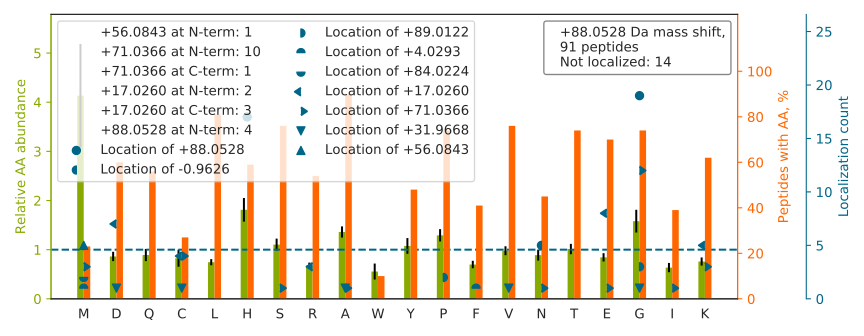

The data file committed next to this chart (first rows):
top isoform	localization score	spectrum
TTSGYAGG[+88]LSSAYGGLTSPGLSYSLGSSFGSGAGS…	0.04006	02CPTAC_COprospective_W_VU_20150624_01CO…
GC[+17]PAVLPIDHVYG[+71]TLGIVGATTTQR	0.984	52CPTAC_COprospective_W_VU_20160223_11CO…
GGTLG[+88]TPQTGSENDALYEYLR	0.9185	29CPTAC_COprospective_W_VU_20150810_11CO…
HGNR[+17]GETG[+71]PSGPVGPAGAVGPR	0.1196	97CPTAC_COprospective_W_VU_20160801_11CO…
HGLEVIYTIEPIDEYCVQQLK		52CPTAC_COprospective_W_VU_20160223_11CO…
TPG[+88]AVNACHLSCSALLQDNIADAVACAK	0.5479	88CPTAC_COprospective_W_VU_20160705_11CO…
SSSSSSASAAAAAAAASSSASC[+71]SR[+17]	0.8545	50CPTAC_COprospective_W_VU_20151222_05CO…
ASQG[+88]ISSWLAWYQQKPEK	1	40CPTAC_COprospective_W_VU_20150909_05CO…
GGSTSYGTGSETESPR		88CPTAC_COprospective_W_VU_20160705_11CO…
SGDAAIVDM[+71]VPGKPMC[+17]VESFSDYPPLGR	0.4431	66CPTAC_COprospective_W_VU_20160323_11CO…
THTC[+17]PPC[+71]PAPELLGGPSVFLFPPKPK	0.6003	29CPTAC_COprospective_W_VU_20150810_11CO…
MEDPTLYIVERPLPG[+88]YPDAEAPEPSSAGAQAAEEP…	0.5149	54CPTAC_COprospective_W_VU_20160226_01CO…
IDQIEDLQDQLEDMMEDANEIQEALSR		54CPTAC_COprospective_W_VU_20160226_01CO…
QLFH[+88]PEQLITGKEDAANNYAR	1	61CPTAC_COprospective_W_VU_20160707_11CO…
YCVRPNSGIIDAGASINV[+32]SVM[+56]LQPFDYDPN…	0.3869	48CPTAC_COprospective_W_VU_20151209_15CO…
VGSSNFRGGLGGG[+32]YGGASGM[+56]GGITAVTVNQ…	0.5352	45CPTAC_COprospective_W_VU_20151202_05CO…
VAPEEH[+88]PVLLTEAPLNPK	0.5078	61CPTAC_COprospective_W_VU_20160707_11CO…
TTGIVMDSGDGVTH[+88]TVPIYEGYALPHAILR	0.8349	31CPTAC_COprospective_W_VU_20150810_11CO…
GGLGGGYGGASGMGGITAVTVNQSLLSPLVLEVDPNIQAV…		28CPTAC_COprospective_W_VU_20150810_05CO…
G[+88]APGAVGAPGPAGATGDRGEAGAAGPAGPAGPR	0.9994	28CPTAC_COprospective_W_VU_20150810_05CO…
TYFPH[+88]FDLSHGSAQVK	1	87CPTAC_COprospective_W_VU_20160701_09CO…
GILGYTEHQVVSSDFN[-1]SDTHSSTFDAG[+89]AGIA…	0.237	52CPTAC_COprospective_W_VU_20160223_11CO…
KPAAGLSAAPVPTAPAAGAPLM[+84]DF[+4]GNDFVPP…	0.3283	42CPTAC_COprospective_W_VU_20151124_05CO…
GVAGG[+88]SVAVLCPYNR	0.9756	68CPTAC_COprospective_W_VU_20160406_14CO…
CCAAADPH[+88]ECYAK	0.833	85CPTAC_COprospective_W_VU_20160630_11CO…
TFGGAPGFPLGSPLSSPVFPR		70CPTAC_COprospective_W_VU_20160421_11CO…
SSTSPTTN[-1]VLLSP[+89]LSVATALSALSLGAEQR	0.9952	36CPTAC_COprospective_W_VU_20150824_11CO…
SQPG[+88]STPLHGQPLVVLQGNNIILEHHVAQEPSPGQ…	0.8035	85CPTAC_COprospective_W_VU_20160630_11CO…
LLSHCLLVTLAAHLPAEFTPAVH[+88]ASLDK	0.9983	34CPTAC_COprospective_W_VU_20150824_11CO…
GDGGGAGGGGGGGGSGGGGSGGGGGGGSSRPPAPQENTTS…		61CPTAC_COprospective_W_VU_20160707_11CO…
DDDGALHAACQVQPSATLDAAQPR		45CPTAC_COprospective_W_VU_20151202_05CO…
AQAALQAVNSVQSGNLALAASAAAVDAGMAMAGQSPVLR		71CPTAC_COprospective_W_VU_20160414_14CO…
RGAYGGGYGGYDDYNGYNDGYGFGSDR		39CPTAC_COprospective_W_VU_20150909_09CO…
VHEEEIRELQAQLQEQQVQVEM[+71]DMSK[+17]PDLT…	0.9123	51CPTAC_COprospective_W_VU_20160215_16CO…
G[+71]HYTEGAE[+17]LVDSVLDVVRK	0.0467	64CPTAC_COprospective_W_VU_20160318_11CO…
SC[+17]DK[+71]THTCPPCPAPELLGGPSVFLFPPKPK	0.02957	61CPTAC_COprospective_W_VU_20160707_11CO…
VG[+88]AHAGEYGAEALER	0.7178	81CPTAC_COprospective_W_VU_20160915_11CO…
VAPEEH[+88]PTLLTEAPLNPK	0.674	70CPTAC_COprospective_W_VU_20160421_11CO…
G[+71]PANGFR[+17]GGYDGYRPSFSNTPNSGYTQSQF…	0.005869	75CPTAC_COprospective_W_VU_20160502_11CO…
MQGTLEDQIIQANPLLEAFGNAK		29CPTAC_COprospective_W_VU_20150810_11CO…
K[+17]VLG[+71]AFSDGLAHLDNLK	0.4937	87CPTAC_COprospective_W_VU_20160701_09CO…
G[+71]PPGE[+17]SGAAGPTGPIGSR	0.9734	45CPTAC_COprospective_W_VU_20151202_05CO…
A[+71]LEQQVEEMRTQLE[+17]ELEDELQATEDAK	0.8625	56CPTAC_COprospective_W_VU_20160303_01CO…
N[+71]LTND[+17]WEDHLAVK	0.9741	39CPTAC_COprospective_W_VU_20150909_09CO…
VLGAFSDGLAHLDNLKGTFATLSELHCDK		41CPTAC_COprospective_W_VU_20151124_21CO…
LTLYD[+17]IAHTPG[+71]VAADLSHIETK	0.7738	74CPTAC_COprospective_W_VU_20160912_11CO…
S[+71]E[+17]WGSLLEELVAEGK	0.9032	35CPTAC_COprospective_W_VU_20150901_16CO…
FGGEHVPN[-1]SP[+89]FQVTALAGDQPSVQPPLR	0.515	89CPTAC_COprospective_W_VU_20160707_11CO…
H[+88]EQNIDCGGGYVK	1	88CPTAC_COprospective_W_VU_20160705_11CO…
SGNTFRPEVHLLPPPSEELALNELVTLTCLAR		34CPTAC_COprospective_W_VU_20150824_11CO…
E[+71]AE[+17]AAIYHLQLFEELRR	1	88CPTAC_COprospective_W_VU_20160705_11CO…
VVAG[+88]VANALAHK	1.0	103CPTAC_COprospective_W_VU_20160808_09C…
TPVTSTYLVAFVVG[+88]EYDFVETR	0.9991	84CPTAC_COprospective_W_VU_20160916_05CO…
AG[+89]WN[-1]AYIDNLMADGTCQDAAIVGYKDSPSVW…	0.1621	54CPTAC_COprospective_W_VU_20160226_01CO…
HIADLAGNSEVILPVPAFNVINGGSHAG[+89]N[-1]K	0.0008272	90CPTAC_COprospective_W_VU_20160728_11CO…
RH[+88]PDYSVVLLLR	1.0	84CPTAC_COprospective_W_VU_20160916_05CO…
H[+88]PYFYAPELLFFAK	1	85CPTAC_COprospective_W_VU_20160630_11CO…
YTPSG[+88]QAGAAASESLFVSNHAY	0.9938	56CPTAC_COprospective_W_VU_20160303_01CO…
K[+17]PVDEYKDC[+71]HLAQVPSHTVVAR	0.3475	31CPTAC_COprospective_W_VU_20150810_11CO…
RDDDG[+88]ALHAACQVQPSATLDAAQPR	0.02459	21CPTAC_COprospective_W_VU_20151112_20CO…
... 31 more rows
